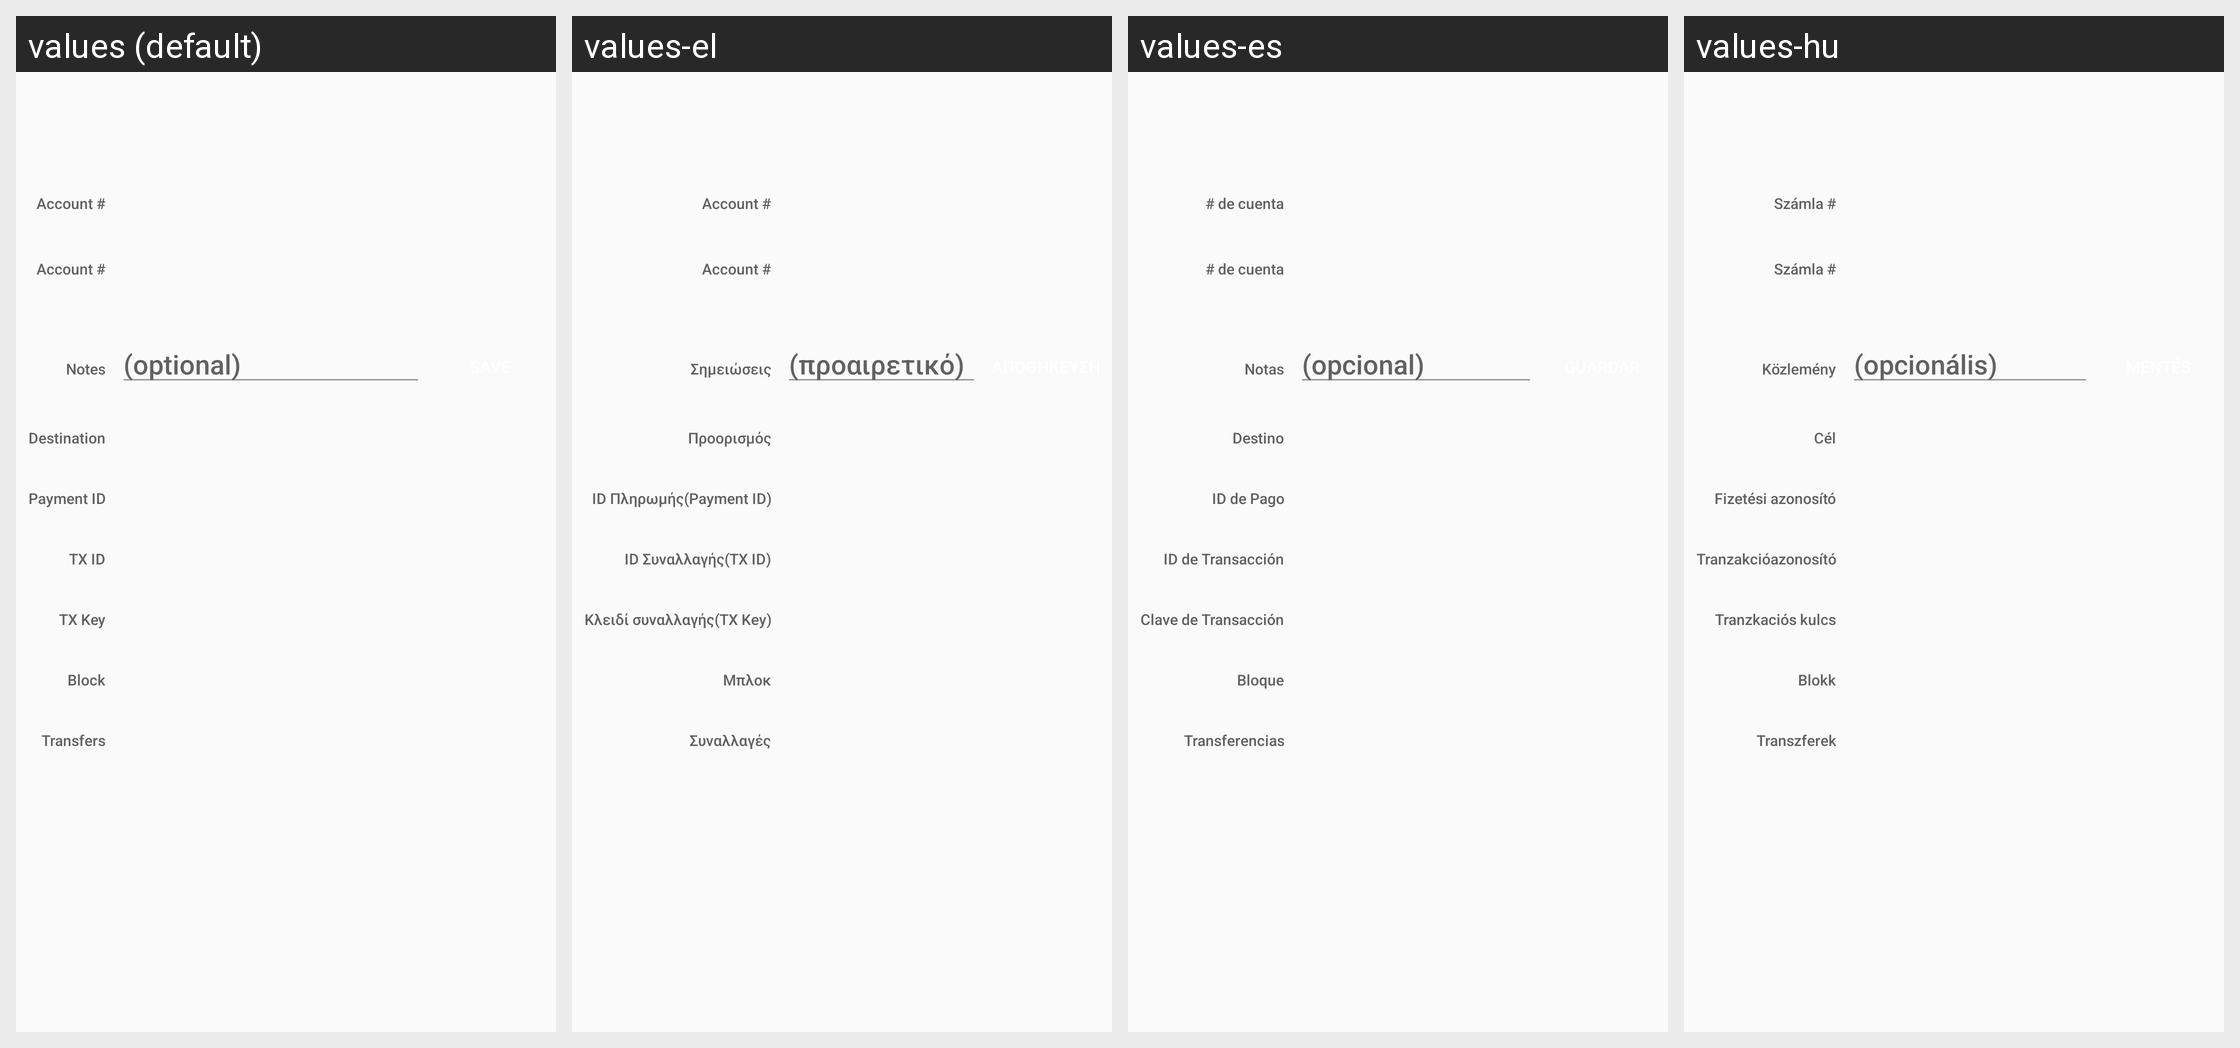

Locale-by-locale string values for the Android screen shown in this grid:
Android screen res/layout/fragment_tx_info.xml rendered under 4 locales, left to right: values (default), values-el, values-es, values-hu. Device: Nexus 5 (rendered at 1080×1920; each locale shown at half size, 540×960, under a caption strip naming it); theme MyMaterialTheme.
Other locales in the repository, not shown: values-de, values-eo, values-et, values-fr, values-it, values-ja, values-nb, values-nl, values-pt, values-pt-rBR, values-ro, values-ru, values-sk, values-sv, values-ua, values-zh-rCN, values-zh-rTW.
Strings drawn on this screen, with the default value and each locale's value (text and hints the layout hard-codes, and strings that could not be matched under every locale, appear in the picture but are not listed):

tx_account
  values: Account #
  values-el: Account #
  values-es: # de cuenta
  values-hu: Számla #

tx_notes
  values: Notes
  values-el: Σημειώσεις
  values-es: Notas
  values-hu: Közlemény

tx_notes_hint
  values: (optional)
  values-el: (προαιρετικό)
  values-es: (opcional)
  values-hu: (opcionális)

tx_destination
  values: Destination
  values-el: Προορισμός
  values-es: Destino
  values-hu: Cél

tx_paymentId
  values: Payment ID
  values-el: ID Πληρωμής(Payment ID)
  values-es: ID de Pago
  values-hu: Fizetési azonosító

tx_id
  values: TX ID
  values-el: ID Συναλλαγής(TX ID)
  values-es: ID de Transacción
  values-hu: Tranzakcióazonosító

tx_key
  values: TX Key
  values-el: Κλειδί συναλλαγής(TX Key)
  values-es: Clave de Transacción
  values-hu: Tranzkaciós kulcs

tx_blockheight
  values: Block
  values-el: Μπλοκ
  values-es: Bloque
  values-hu: Blokk

tx_transfers
  values: Transfers
  values-el: Συναλλαγές
  values-es: Transferencias
  values-hu: Transzferek
